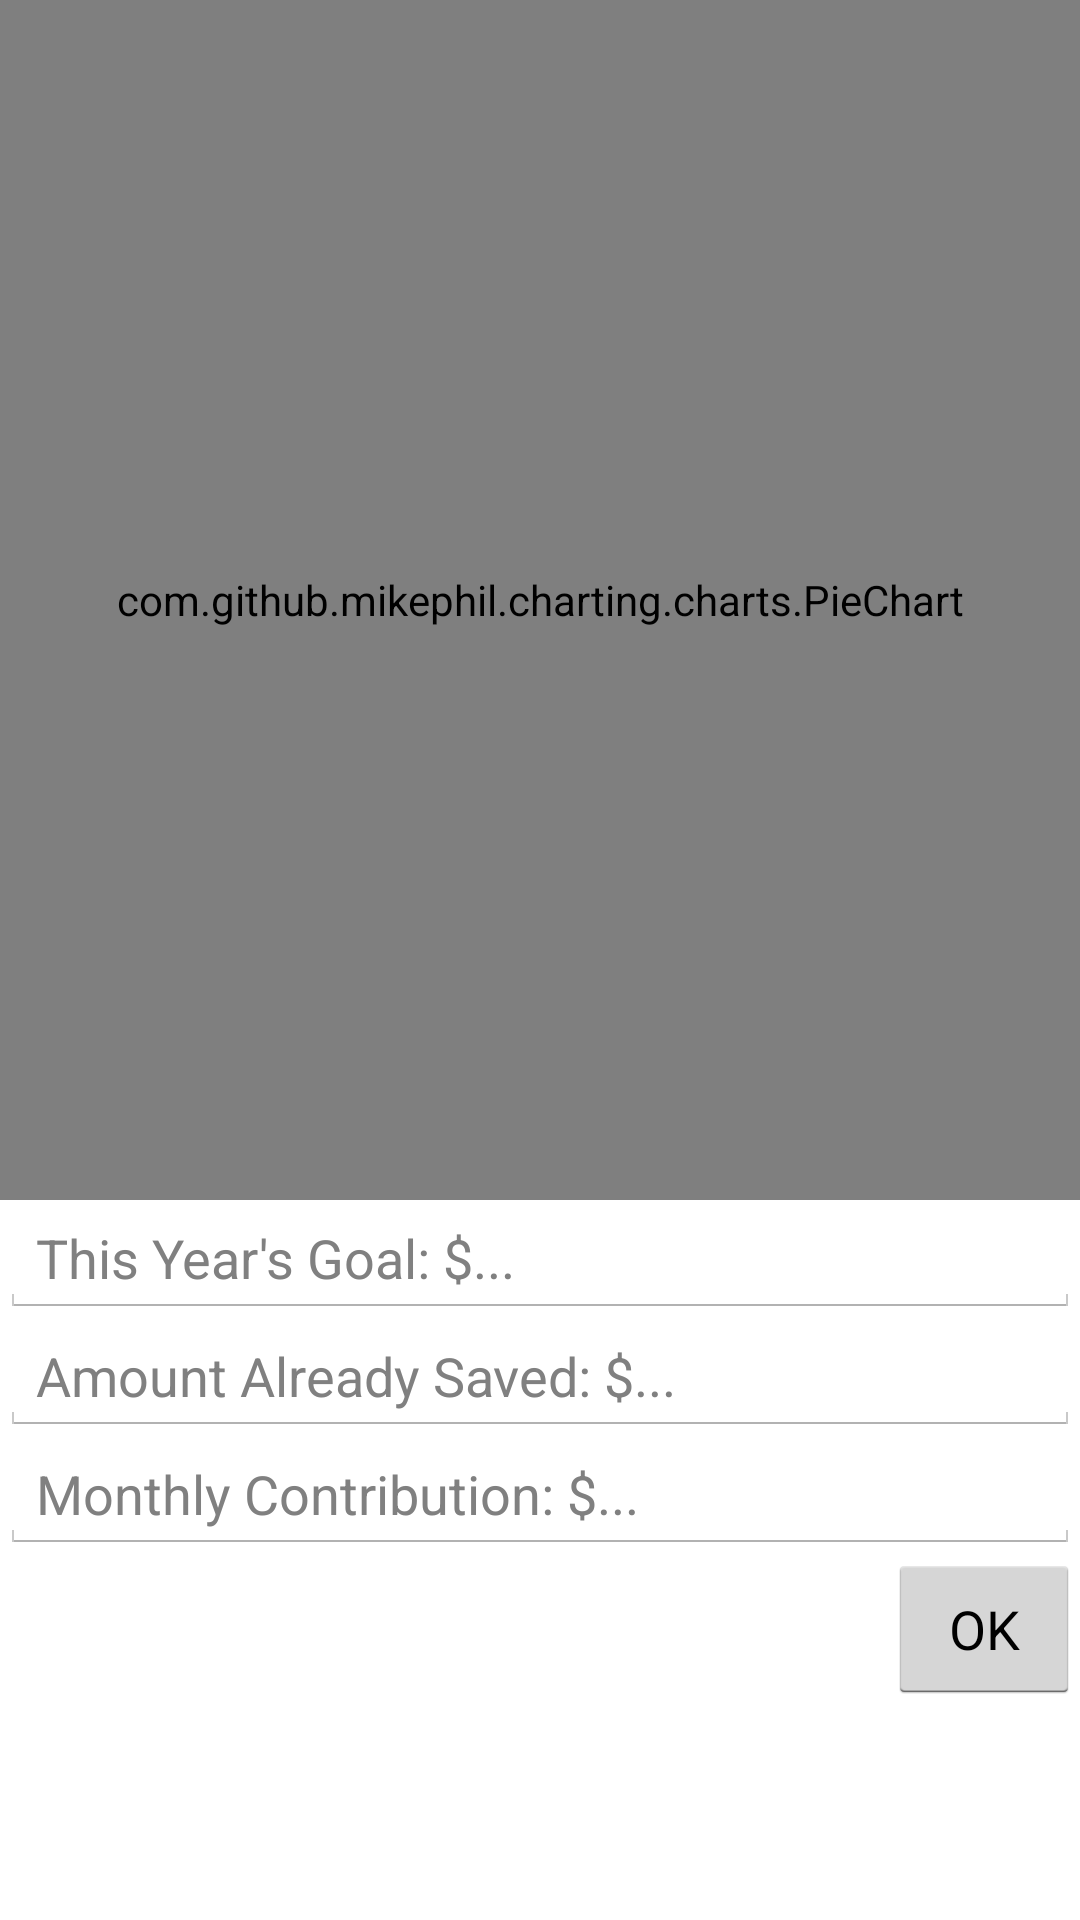

This screen was rendered from an Android layout file. Write that file and the resources it references.
<!-- AndroidManifest.xml: application theme MainTheme -->
<!-- res/layout/saving_goals_fragment.xml -->
<?xml version="1.0" encoding="utf-8" ?>
<androidx.constraintlayout.widget.ConstraintLayout xmlns:android="http://schemas.android.com/apk/res/android"
    xmlns:app="http://schemas.android.com/apk/res-auto"
    xmlns:tools="http://schemas.android.com/tools"
    android:layout_width="match_parent"
    android:layout_height="match_parent"
    tools:context=".SavingGoals">

    <com.github.mikephil.charting.charts.PieChart
        android:id="@+id/PieChart"
        android:layout_width="match_parent"
        android:layout_height="400dp"
        app:layout_constraintBottom_toTopOf="@id/SavingsGoalAmount"
        app:layout_constraintLeft_toLeftOf="parent"
        app:layout_constraintRight_toRightOf="parent"
        app:layout_constraintTop_toTopOf="parent" />

    <EditText
        android:id="@+id/SavingsGoalAmount"
        android:layout_width="match_parent"
        android:layout_height="wrap_content"
        app:layout_constraintTop_toBottomOf="@id/PieChart"
        app:layout_constraintBottom_toTopOf="@id/SavingsAmountInBank"
        android:hint="This Year's Goal: $...  "
        />

    <EditText
        android:id="@+id/SavingsAmountInBank"
        android:layout_width="match_parent"
        android:layout_height="wrap_content"
        app:layout_constraintTop_toBottomOf="@id/SavingsGoalAmount"
        app:layout_constraintBottom_toTopOf="@id/SavingsMonthlyContribution"
        android:hint="Amount Already Saved: $...  "
        />

    <EditText
        android:id="@+id/SavingsMonthlyContribution"
        android:layout_width="match_parent"
        android:layout_height="wrap_content"
        app:layout_constraintTop_toBottomOf="@id/SavingsAmountInBank"
        android:hint="Monthly Contribution: $...  "
        />

    <TextView
        android:id="@+id/savingsTextView"
        android:layout_width="343dp"
        android:layout_height="29dp"
        android:textSize="@dimen/_18sdp"
        app:layout_constraintRight_toLeftOf="@+id/savings_button"
        app:layout_constraintTop_toBottomOf="@id/SavingsMonthlyContribution" />


    <Button
        android:id="@+id/savings_button"
        android:layout_width="wrap_content"
        android:layout_height="50dp"
        android:text="OK"
        app:layout_constraintTop_toBottomOf="@id/SavingsMonthlyContribution"
        app:layout_constraintRight_toRightOf="parent" />


</androidx.constraintlayout.widget.ConstraintLayout>
<!-- resources referenced by this layout -->
<resources>
  <style name="MainTheme" parent="android:Theme.Holo.Light.DarkActionBar">
          
      </style>
</resources>
